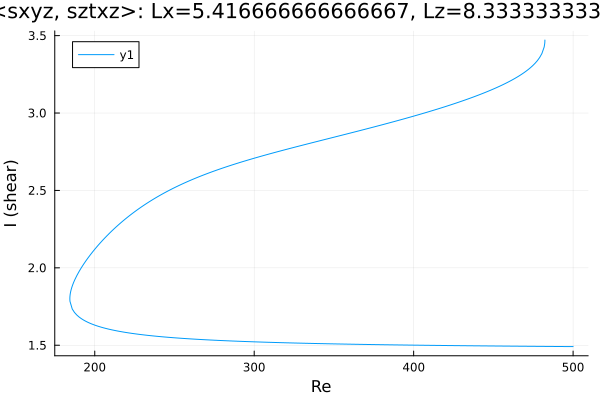

The data file committed next to this chart (first rows):
Re, shear
482.3, 3.471
482.3, 3.471
482.3, 3.471
482.3, 3.471
482.3, 3.471
482.3, 3.47
482.3, 3.469
482.3, 3.467
482.3, 3.457
482.2, 3.449
481.9, 3.426
480.4, 3.384
479, 3.359
477.6, 3.339
476.2, 3.322
474.8, 3.307
473.4, 3.294
472, 3.282
470.5, 3.271
469.1, 3.26
467.7, 3.25
466.3, 3.241
464.9, 3.232
463.5, 3.223
462.1, 3.215
460.6, 3.207
459.2, 3.2
457.8, 3.192
456.4, 3.185
455, 3.178
453.6, 3.171
452.2, 3.165
450.7, 3.158
449.3, 3.152
447.9, 3.146
446.5, 3.14
445.1, 3.134
443.7, 3.128
442.3, 3.122
440.8, 3.117
439.4, 3.111
438, 3.106
436.6, 3.1
436.1, 3.098
434.7, 3.093
433.2, 3.088
431.8, 3.083
430.4, 3.078
429, 3.073
427.6, 3.068
426.2, 3.063
424.8, 3.058
423.3, 3.053
421.9, 3.048
420.5, 3.044
419.1, 3.039
417.7, 3.034
416.3, 3.03
414.9, 3.025
413.4, 3.021
... 454 more rows
